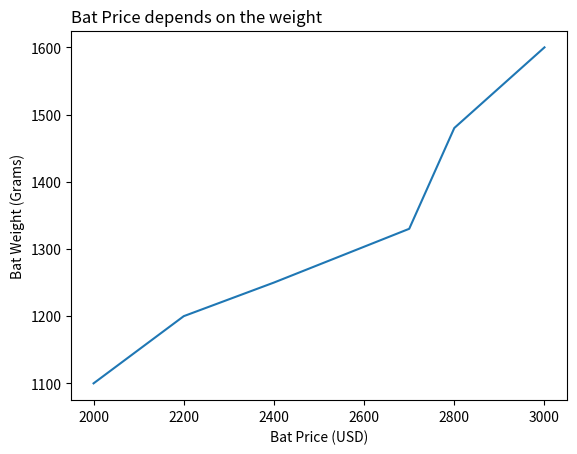

Generate this figure with matplotlib:
#!/usr/bin/env python
# coding: utf-8

# In[1]:


"""
To set the titles in a graph, use the title() method in Matplotlib. 
Position the title using the loc parameter of the title(). 


For the left title, use the left parameter value:
plt.title('Left Title', loc='left')

For the right title, use the right parameter value:
plt.title('Right Title', loc='right')

The center title is the default:

plt.title('Center Title')
 
"""


# In[2]:


import pandas as pd
import matplotlib.pyplot as plt
 
# DataFrame with 3 columns
dataFrame = pd.DataFrame(
  {
     "Cricket_Bat": ['SG', 'BDM', 'SS', 'GM', 'Kookaburra', 'Spartan'],
     "MRP": [2000, 2200, 2400, 2700, 2800, 3000],
     "Weight_Grams": [1100, 1200, 1250, 1330, 1480, 1600]
  }
)
 
# Plot a line graph using the pyplot.plot() method
# The x and y coordinates are the columns of the DataFrame
plt.plot(dataFrame["MRP"], dataFrame["Weight_Grams"])
 
# The labels for x-coordinate and y-coordinate
plt.xlabel("Bat Price (USD)")
plt.ylabel("Bat Weight (Grams)")
 
# Set the title on the left
plt.title('Bat Price depends on the weight', loc='left')
 
# Display the figure
plt.show()


# In[ ]:




